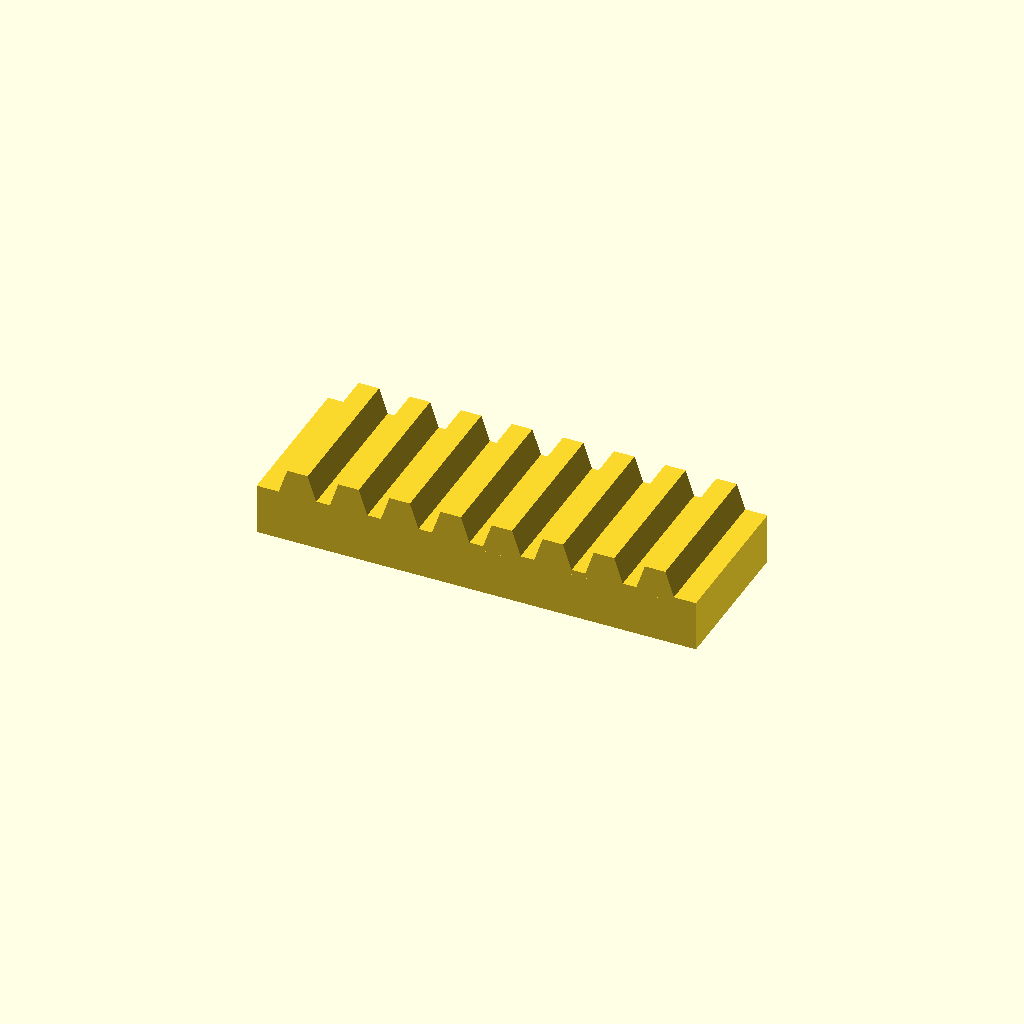
Cell 1: the model at its default parameters.
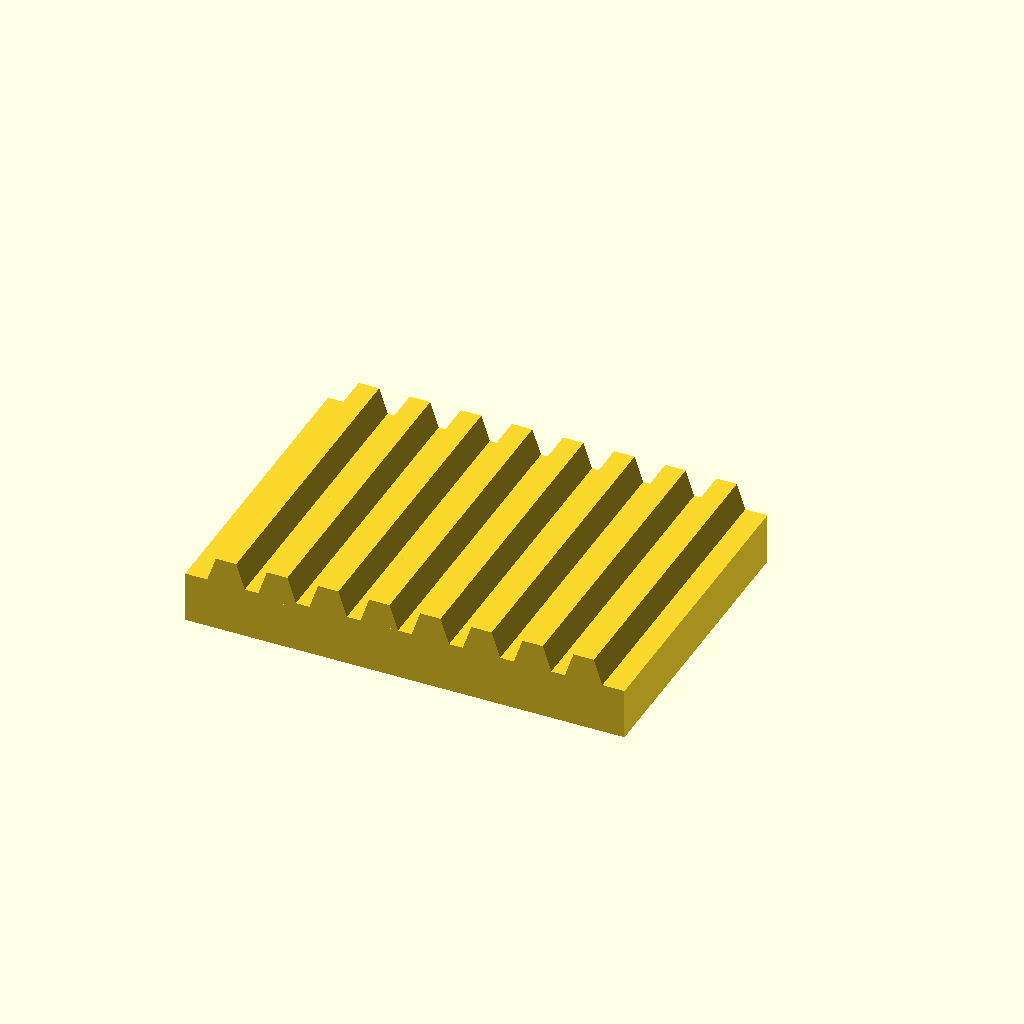
Cell 2 — bar_w set to 60, the other parameters unchanged.
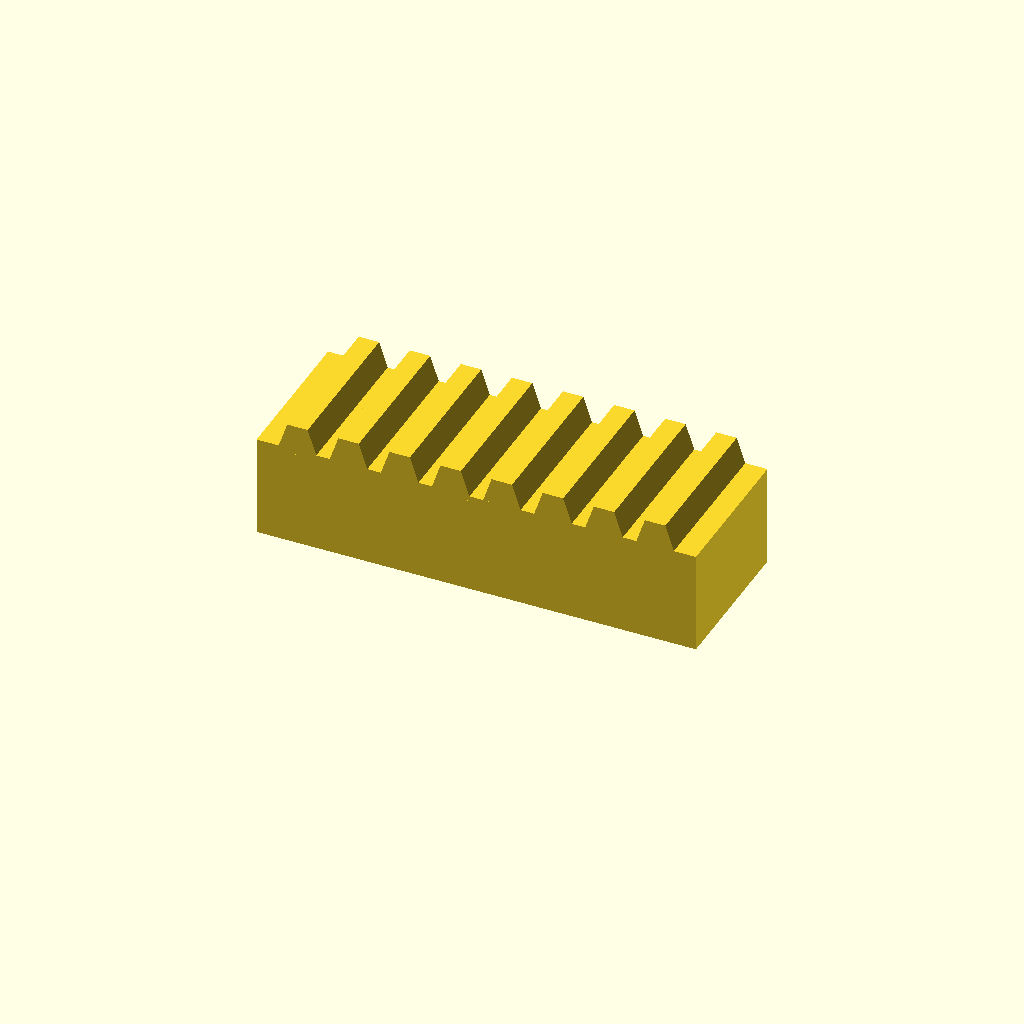
Cell 3: the same model with bar_h = 20.
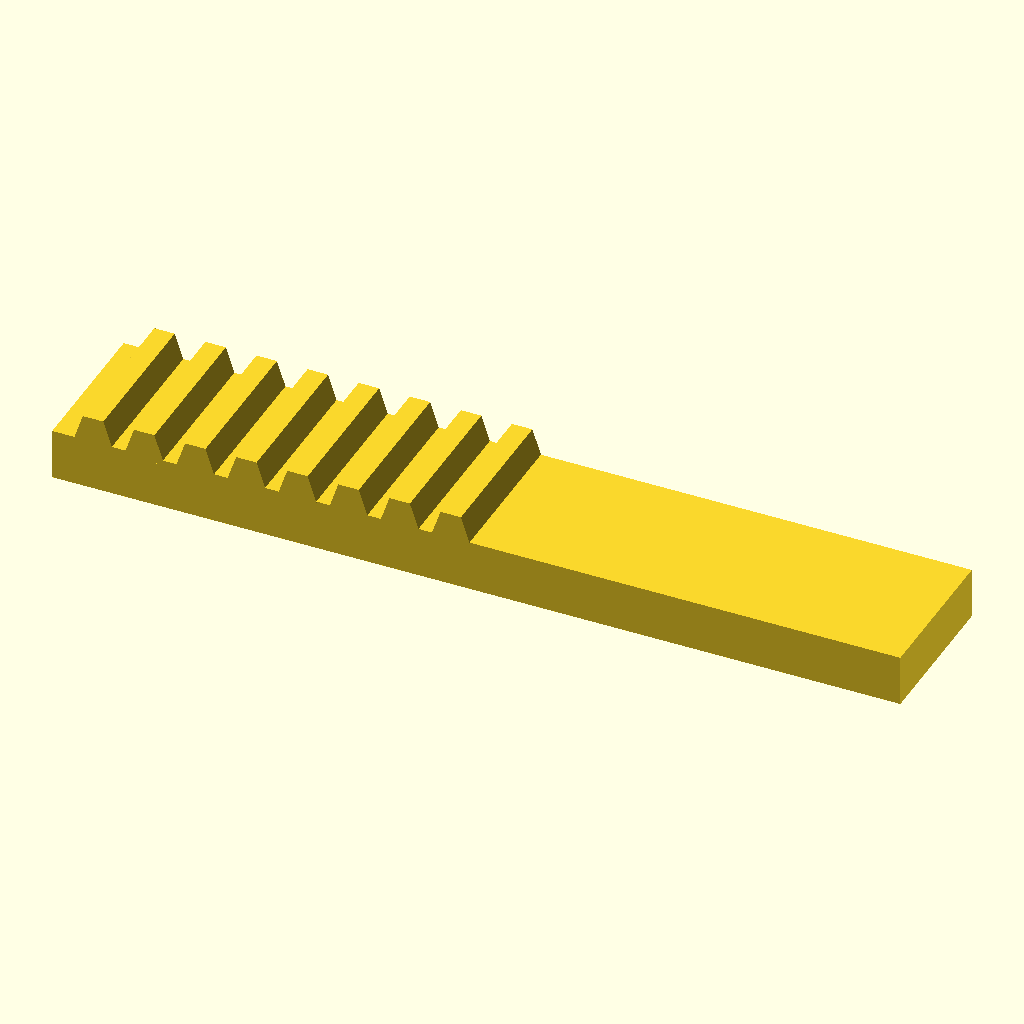
Cell 4: the same model with teeth = 16.
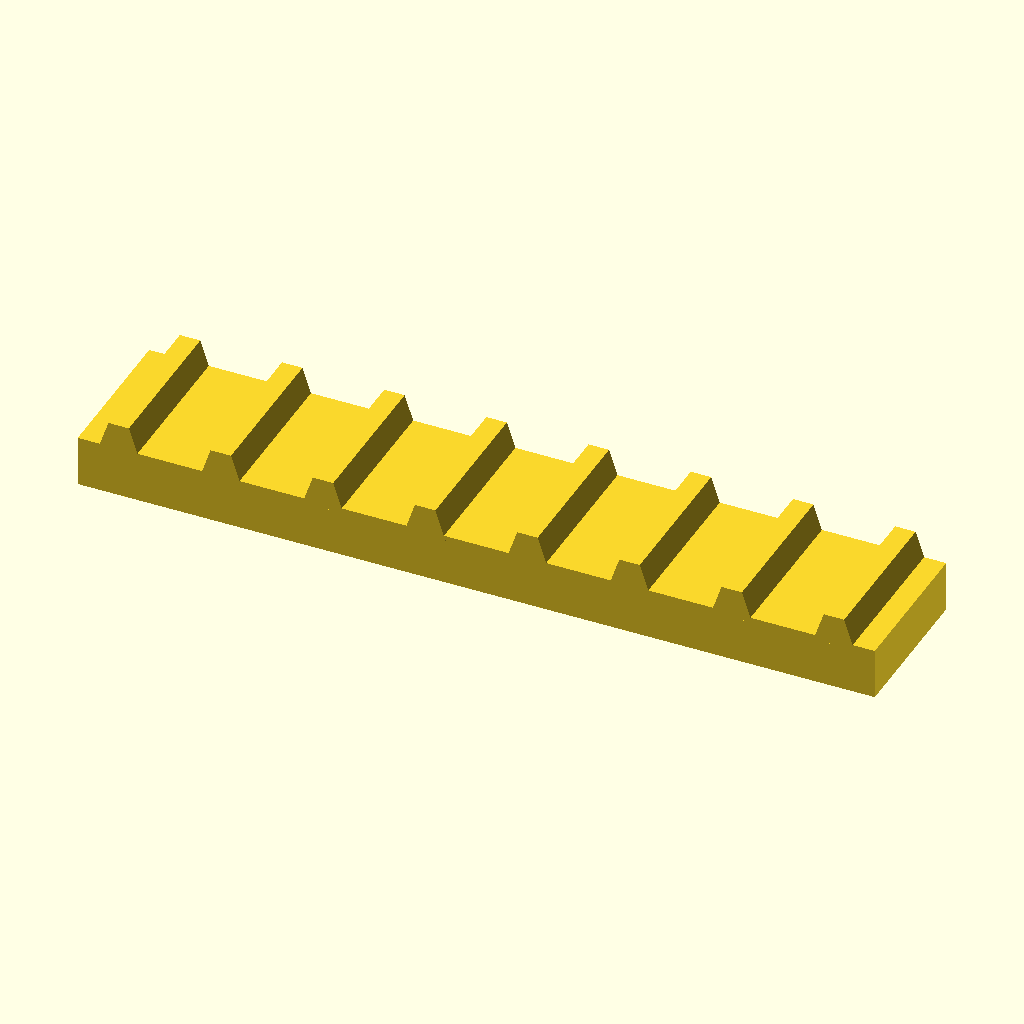
Cell 5 — pitch set to 20, the other parameters unchanged.
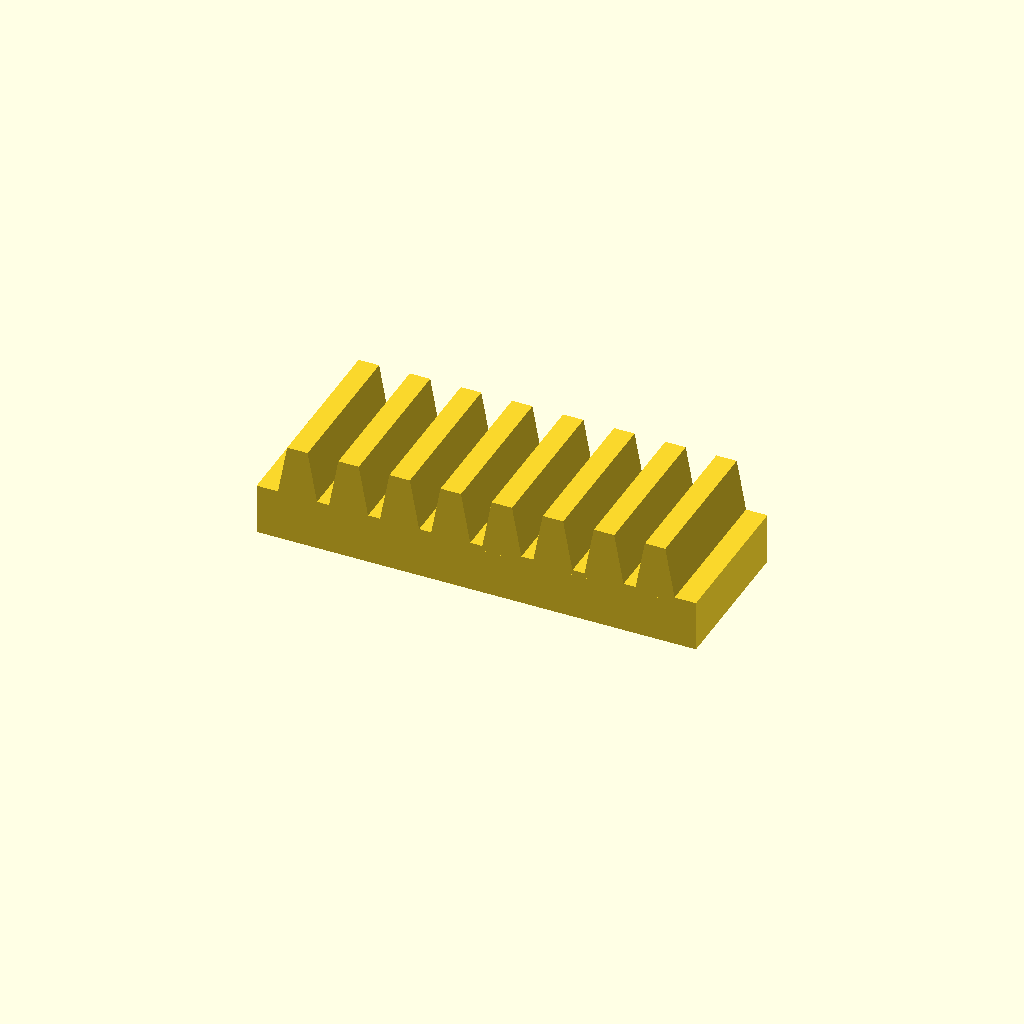
Cell 6: tooth_h = 10 (everything else at default).
All cells are drawn from one camera (rotation 55°, 0°, 25°, orthographic, colour scheme Cornfield), so only the parameter changes between them.
OpenSCAD source file optional_data/data/place1/rackbars/part_0202.scad:
$fn = 32;

// ----------------------------------------------------------------------
// Toothed rack, 8 teeth
// 10 mm pitch, 5 mm teeth
// ----------------------------------------------------------------------

// --- parameters (mm) ---
bar_w = 30;   // bar width (Y)
bar_h = 10;   // bar height (Z)
teeth = 8;    // number of teeth
pitch = 10;   // tooth pitch
tooth_h = 5;  // tooth height above the bar
root_w = 8;   // tooth width at the root
crest_w = 4;  // tooth width at the crest

// --- derived feature positions (mm) ---
span = (teeth - 1) * pitch;  // = 70   distance between the outer teeth
bar_l = span + root_w + 8;   // = 86   bar length: teeth plus 4 mm at each end
tooth_x = -span / 2;         // = -35   X of the first tooth
height = bar_h + tooth_h;    // = 15   overall height
feature_centers = [
  [tooth_x + 0 * pitch, -bar_w / 2],
  [tooth_x + 1 * pitch, -bar_w / 2],
  [tooth_x + 2 * pitch, -bar_w / 2],
  [tooth_x + 3 * pitch, -bar_w / 2],
  [tooth_x + 4 * pitch, -bar_w / 2],
  [tooth_x + 5 * pitch, -bar_w / 2],
  [tooth_x + 6 * pitch, -bar_w / 2],
  [tooth_x + 7 * pitch, -bar_w / 2]
];   // tooth centre line, drives the tooth loop

// bar with a rack of teeth, one extruded trapezoium per centre
module rack_tooth() {
  linear_extrude(height = bar_w)
    polygon(points = [
      [0, 0],
      [root_w, 0],
      [root_w / 2 + crest_w / 2, tooth_h + 1],
      [root_w / 2 - crest_w / 2, tooth_h + 1]
    ]);
}

union() {
  translate([-bar_l / 2, -bar_w, 0]) cube([bar_l, bar_w, bar_h]);
  for (centre = feature_centers)
    translate([centre[0] - root_w / 2, 0, bar_h - 1]) rotate([90, 0, 0]) rack_tooth();
}
Parameter table extracted from the source (name, type, default, range or options):
bar_w: number, default 30
bar_h: number, default 10
teeth: number, default 8
pitch: number, default 10
tooth_h: number, default 5
root_w: number, default 8
crest_w: number, default 4
